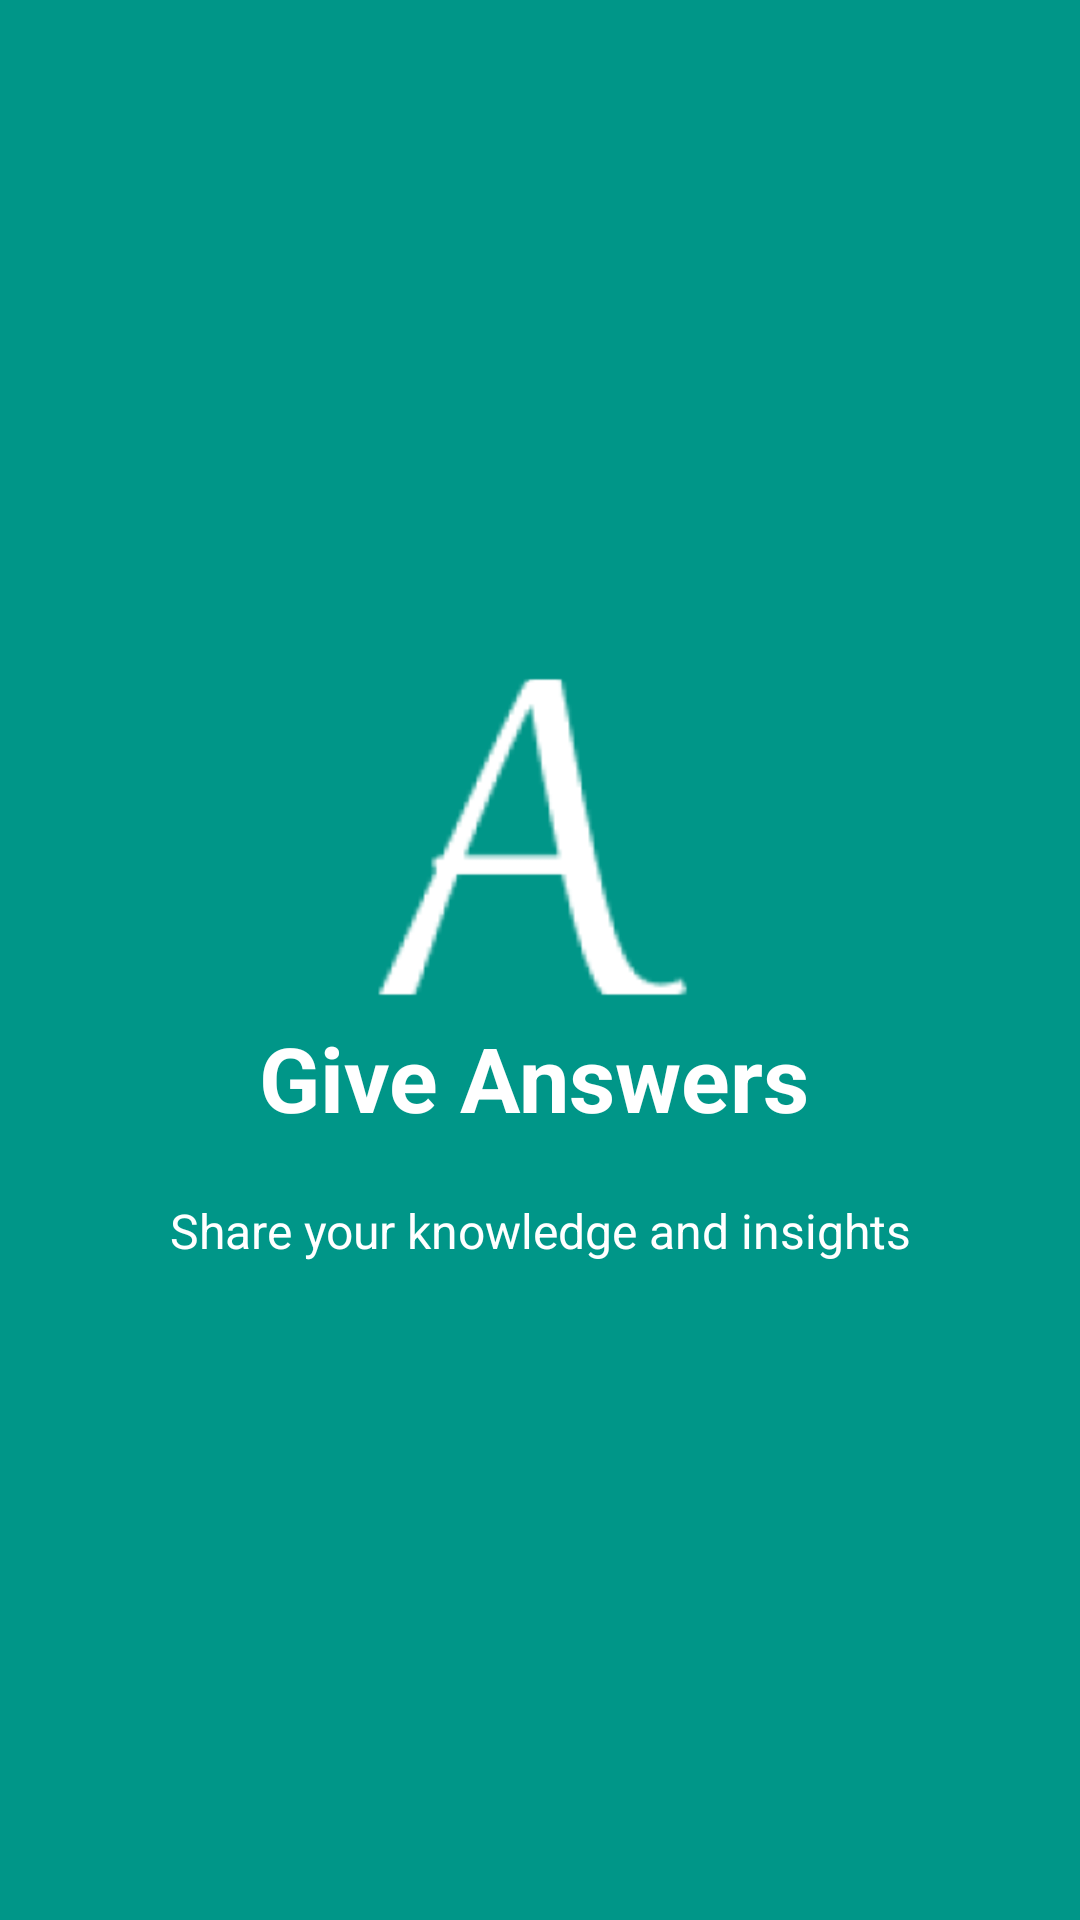

Here is an Android app screen rendered from its layout file. Give the layout XML and the strings, colors and styles it references.
<!-- AndroidManifest.xml: application theme AppTheme -->
<!-- res/layout/welcome_slide2.xml -->
<?xml version="1.0" encoding="utf-8"?>

<RelativeLayout xmlns:android="http://schemas.android.com/apk/res/android"
    android:layout_width="match_parent"
    android:layout_height="match_parent"
    android:background="@color/newgreen">

    <LinearLayout
        android:layout_width="wrap_content"
        android:layout_height="wrap_content"

        android:layout_centerHorizontal="true"
        android:layout_centerInParent="true"
        android:layout_centerVertical="true"
        android:orientation="vertical">

        <ImageView
            android:layout_width="120dp"
            android:layout_height="120dp"

            android:layout_marginLeft="100dp"
            android:src="@mipmap/welcome_answer" />

        <TextView
            android:layout_width="wrap_content"
            android:layout_height="wrap_content"
            android:text="Give Answers"
            android:textColor="@android:color/white"
            android:textSize="30sp"
            android:paddingLeft="70dp"
            android:textStyle="bold" />

        <TextView
            android:layout_width="wrap_content"
            android:layout_height="wrap_content"
            android:layout_marginTop="20dp"
            android:paddingLeft="40dp"
            android:paddingRight="40sp"
            android:text="Share your knowledge and insights"
            android:textAlignment="center"
            android:textColor="@android:color/white"
            android:textSize="16sp" />

    </LinearLayout>


</RelativeLayout>
<!-- resources referenced by this layout -->
<resources>
  <color name="newgreen">#009688</color>
  <!-- mipmap welcome_answer: png bitmap (mipmap-xhdpi, 1294 bytes) -->
  <style name="AppTheme" parent="Theme.AppCompat.Light.DarkActionBar">
          
  
          <item name="colorPrimary">@color/newblue</item>
          <item name="colorPrimaryDark">@color/newblue</item>
          <item name="colorAccent">@color/newcol</item>
          <item name="android:textColorPrimary">@color/BLACK</item>
          <item name="android:textColorPrimaryInverse">@color/BLACK</item>
          <item name="android:textColorSecondary">@color/BLACK</item>
          <item name="android:textColorSecondaryInverse">@color/BLACK</item>
  
  
      </style>
  <color name="newblue">#4481eb</color>
  <color name="newcol">#c5c5c3</color>
  <color name="BLACK">#000000</color>
</resources>
